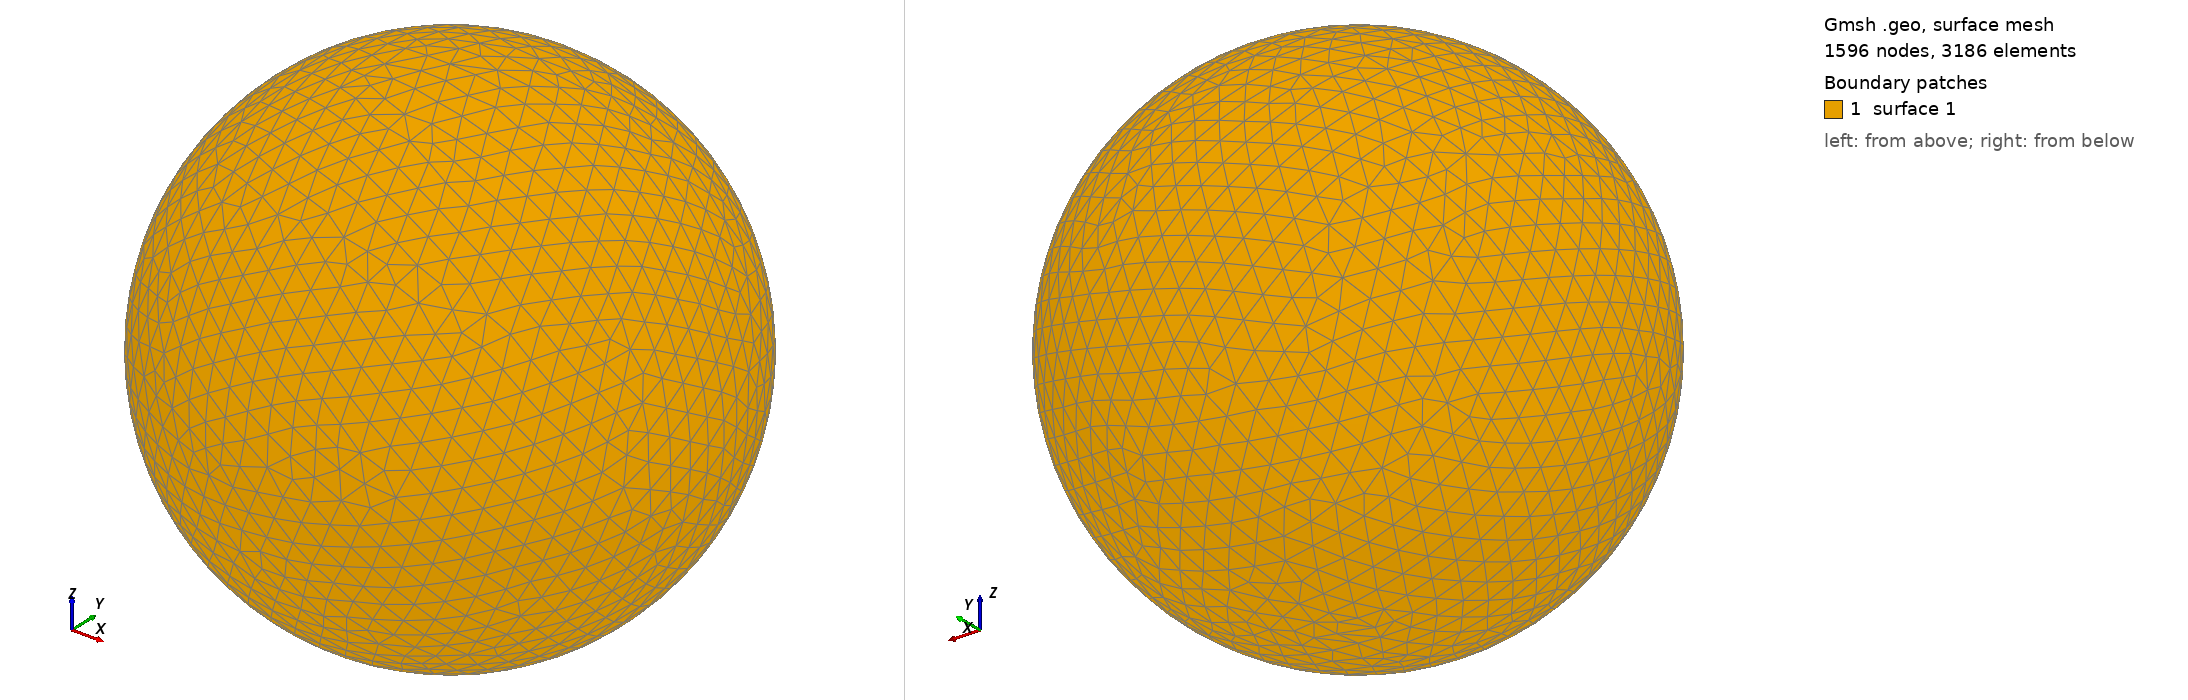

Gmsh geometry script, surface-meshed: 1596 nodes, 3186 surface elements. Boundary patches (legend numbers): 1 surface 1. Left view from above one corner, right view from below the opposite corner. The script declares no physical surfaces, so the legend lists its geometric surfaces. The drawing asked Gmsh for element sizes between 1% and 20% of the model's largest extent; the script's own settings can give other sizes.

=== shot2650.geo (drawn) ===
SetFactory("OpenCASCADE");
Point(1) = {0,0,0,0};
Sphere(1) = {0,0,0,0.68410000};
MeshSize{ PointsOf{ Surface{:}; } } = 0.068410000;
Mesh.ElementOrder=1;
Mesh.Format=39;
